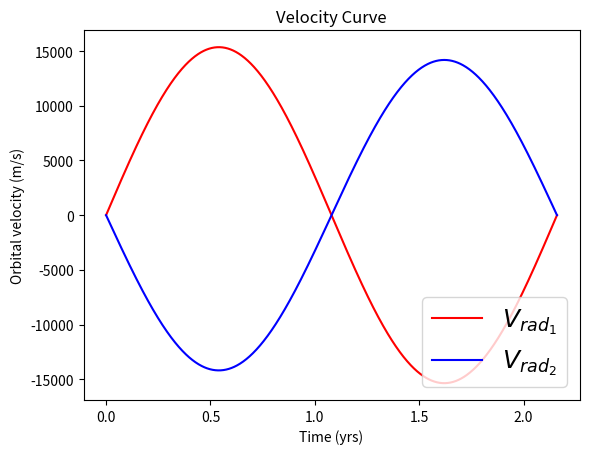

Generate this figure with matplotlib:
import pandas as pd
import numpy as np
import matplotlib.pyplot as plt
import random


# ##  Assuming some random values for the parameters for the binary system.
# ### $$ a= a_1+a_2$$
# ### $$\frac{T^2}{a^3} =  \frac{4\pi^2}{G(m_1+m_2)}$$
# ### $$ a = \frac{T(v_1+v_2)}{2\pi}$$
# ### $$ {v}_{com} = \frac{m_1v_1 + m_2(-v_2)}{m_1+m_2}$$ <br>  beacuse $v_1$ and $v_2$ are in opposite directions
# ### $$ v_{rad_{1}} = v_1 \sin({\frac{2\pi t}{T}})-v_{com}$$
# ### $$ v_{rad_{2}} = v_2 \sin({\frac{2\pi t}{T}}-\pi)-v_{com}$$
# ### Here in our case
# ### $$ m_1v_1 = m_2v_2 \implies {v}_{com} = 0$$

m1 = random.randint(2e+30,3e+30) #mass of star1 in kg
m2 = random.randint(2e+30,3e+30) #mass of star2 in kg
m=m1+m2
t  = round(random.uniform(2,4),2) #time period of the system in years
G  = 6.67e-11

v=(2*np.pi*G*(m1+m2)/(t*365*24*3600))**(1/3) #combibned orbital velocity of the system
a=(v*t*365*24*3600)/(2*np.pi) #total separation of the system
a1=(m2*a)/m #semi major axis of star1
a2=(m1*a)/m #semi major axis of star2
v1=(2*np.pi*a1)/(t*24*365*3600) #orbital velocity of star1
v2=(2*np.pi*a2)/(t*24*365*3600) #orbital velocity of star2

print(f'Mass of Star1 (m1): {m1:.2e} m\nMass of Star2 (m2): {m2:.2e} m \n')
print(f'Combined orbital Velocity: {v:.2e} m/s')
print(f'Total separation: {a:.2e} m\n\n')
print(f'Semi major axis of Star1 (a1): {a1:.2e} m\nSemi major axis of Star2 (a2): {a2:.2e} m \n')
print(f'Orbital velocity of Star1 (v1): {v1:.2e} m/s\nOrbital velocity of Star2 (v2): {v2:.2e} m/s')

rad1=[] #radial velocity of star1 wrt time
rad2=[] #radial velocity of sta2 wrt time
for i in np.linspace(0,t,1000):
    vr1=v1*np.sin(2*np.pi*i/t)
    vr2=v2*np.sin((2*np.pi*i/t)-np.pi)
    rad1.append(vr1)
    rad2.append(vr2)
T=np.linspace(0,t,1000)
plt.plot(T,rad1,'-r', label=r'$V_{rad_{1}}$')
plt.plot(T,rad2,'-b', label=r'$V_{rad_{2}}$')
plt.xlabel("Time (yrs)")
plt.ylabel("Orbital velocity (m/s)")
plt.legend(loc="lower right",prop={'size': 18})
plt.title("Velocity Curve")
plt.show()


z1=[]
z2=[]
def doppler_shift():
    for i in range(len(rad1)):
        ds1=rad1[i]/299792458
        ds2=rad2[i]/299792458
        z1.append(ds1)
        z2.append(ds2)
        i+=1
    np.savetxt("doppler_shift.csv", np.column_stack((T.tolist(),z1,z2)),delimiter=",", fmt='%s')
    return print("Doppler Shift data CSV created")
doppler_shift()